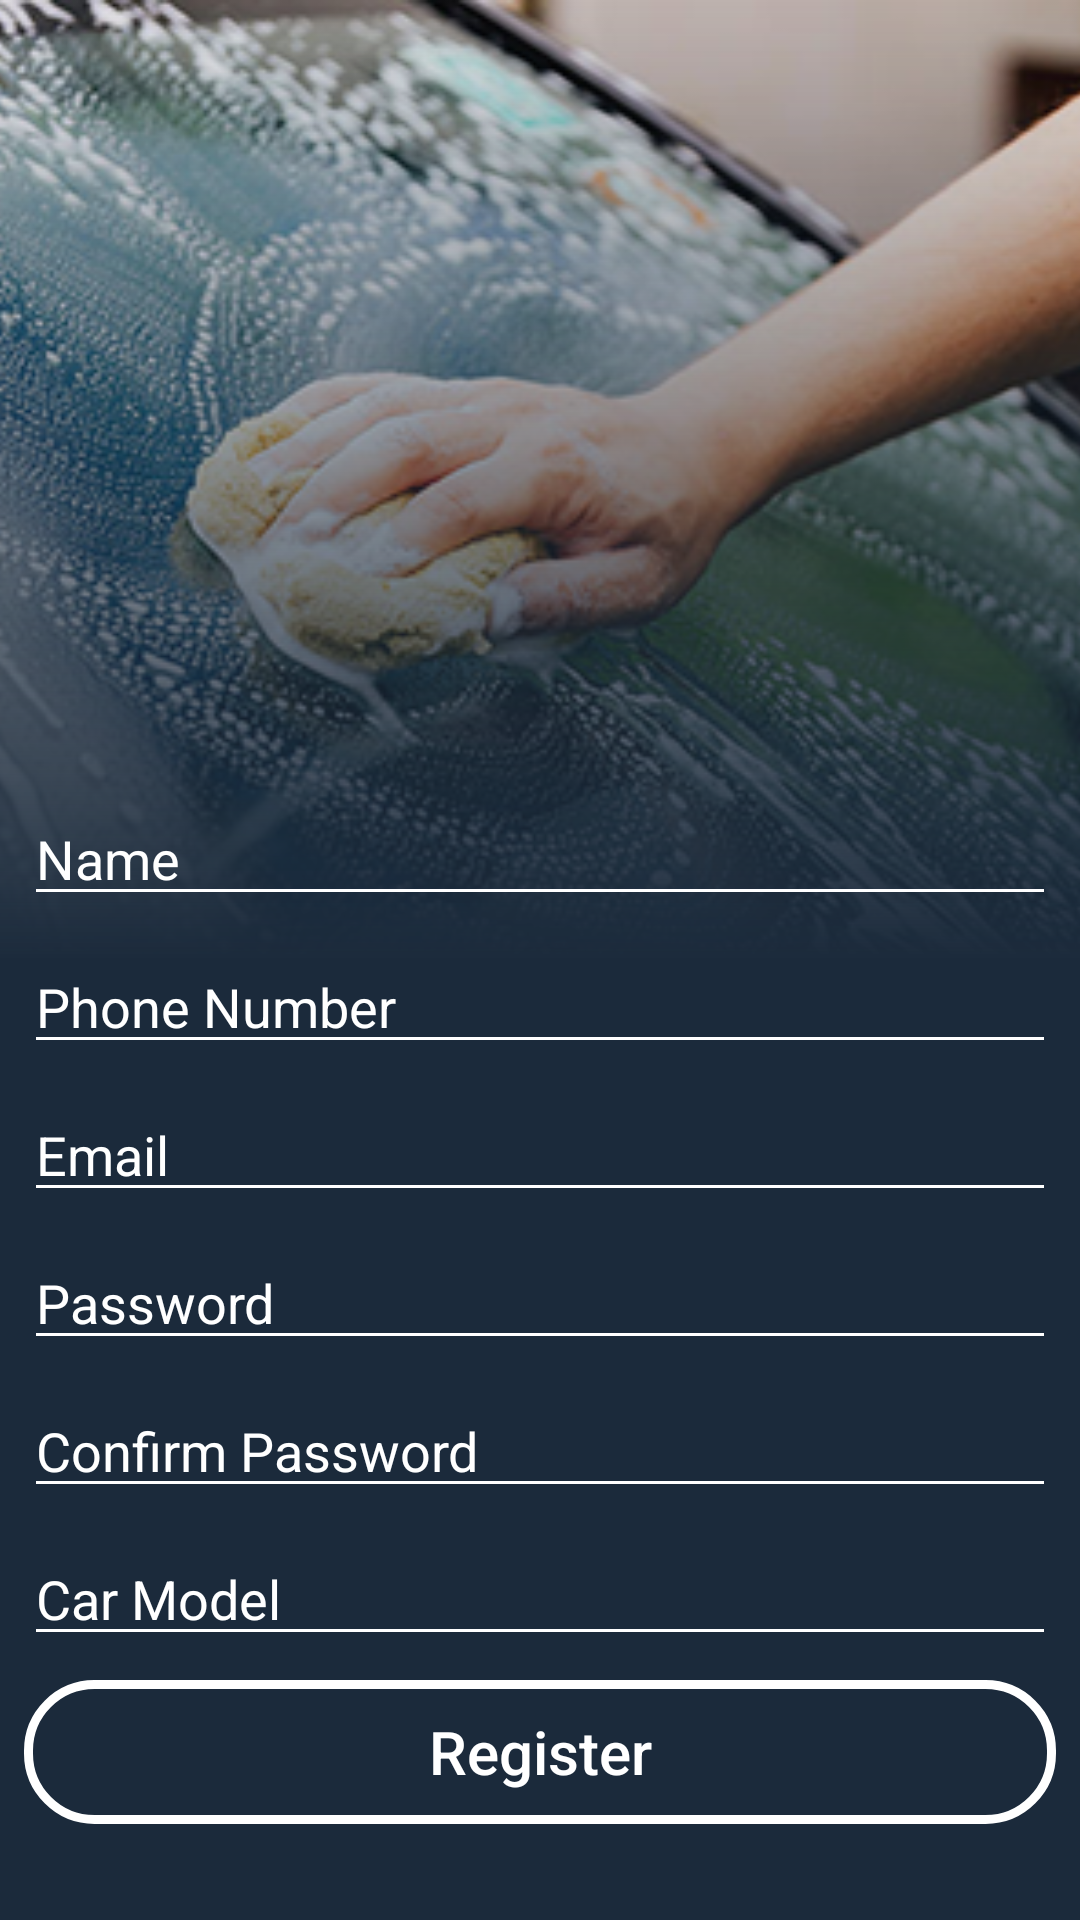

The Android layout XML behind this screen, and the referenced resources:
<!-- AndroidManifest.xml: application theme Theme.SharzadCleaningCenter -->
<!-- res/layout/activity_register.xml -->
<?xml version="1.0" encoding="utf-8"?>
<androidx.constraintlayout.widget.ConstraintLayout xmlns:android="http://schemas.android.com/apk/res/android"
    xmlns:app="http://schemas.android.com/apk/res-auto"
    xmlns:tools="http://schemas.android.com/tools"
    android:layout_width="match_parent"
    android:layout_height="match_parent"
    tools:context=".ui.Register">

    <androidx.appcompat.widget.AppCompatImageView
        android:id="@+id/bmw_welcome"
        android:layout_width="match_parent"
        android:layout_height="match_parent"
        android:scaleType="centerCrop"
        android:src="@drawable/bmw_register"
        app:layout_constraintBottom_toBottomOf="parent"
        app:layout_constraintLeft_toLeftOf="parent"
        app:layout_constraintRight_toRightOf="parent"
        app:layout_constraintTop_toTopOf="parent" />

    <View
        android:id="@+id/gradiant_color"
        android:layout_width="match_parent"
        android:layout_height="match_parent"
        android:background="@drawable/gradient_background_color"
        app:layout_constraintBottom_toBottomOf="parent"
        app:layout_constraintLeft_toLeftOf="parent"
        app:layout_constraintRight_toRightOf="parent"
        app:layout_constraintTop_toTopOf="parent" />

    <androidx.appcompat.widget.AppCompatEditText
        android:id="@+id/name"
        android:layout_width="match_parent"
        android:layout_height="wrap_content"
        android:backgroundTint="@color/white"
        android:hint="@string/name"
        android:inputType="textPersonName"
        android:maxLines="1"
        android:minLines="1"
        android:textColor="@color/white"
        android:textColorHint="@color/white"
        app:layout_constraintBottom_toTopOf="@id/phone_number"
        style="@style/register_activity_style"/>

    <androidx.appcompat.widget.AppCompatEditText
        android:id="@+id/phone_number"
        android:layout_width="match_parent"
        android:layout_height="wrap_content"
        android:backgroundTint="@color/white"
        android:hint="@string/phone_number"
        android:inputType="number"
        android:maxLines="1"
        android:minLines="1"
        android:textColor="@color/white"
        android:textColorHint="@color/white"
        app:layout_constraintBottom_toTopOf="@id/email_edt"
        style="@style/register_activity_style"/>


    <androidx.appcompat.widget.AppCompatEditText
        android:id="@+id/email_edt"
        android:layout_width="match_parent"
        android:layout_height="wrap_content"
        android:backgroundTint="@color/white"
        android:hint="@string/email"
        android:inputType="textEmailAddress"
        android:maxLines="1"
        android:minLines="1"
        android:textColor="@color/white"
        android:textColorHint="@color/white"
        app:layout_constraintBottom_toTopOf="@id/password_edt"
        style="@style/register_activity_style"/>

    <androidx.appcompat.widget.AppCompatEditText
        android:id="@+id/password_edt"
        android:layout_width="match_parent"
        android:layout_height="wrap_content"
        android:backgroundTint="@color/white"
        android:hint="@string/password"
        android:inputType="textPassword"
        android:maxLines="1"
        android:minLines="1"
        android:textColor="@color/white"
        android:textColorHint="@color/white"
        app:layout_constraintBottom_toTopOf="@id/password_edt_co"
        style="@style/register_activity_style" />

    <androidx.appcompat.widget.AppCompatEditText
        android:id="@+id/password_edt_co"
        android:layout_width="match_parent"
        android:layout_height="wrap_content"
        android:backgroundTint="@color/white"
        android:hint="@string/confirm_password"
        android:inputType="textPassword"
        android:maxLines="1"
        android:minLines="1"
        android:textColor="@color/white"
        android:textColorHint="@color/white"
        app:layout_constraintBottom_toTopOf="@id/car_model"
        style="@style/register_activity_style"/>


    <androidx.appcompat.widget.AppCompatEditText
        android:id="@+id/car_model"
        android:layout_width="match_parent"
        android:layout_height="wrap_content"
        android:backgroundTint="@color/white"
        android:hint="@string/car_model"
        android:inputType="text"
        android:maxLines="1"
        android:minLines="1"
        android:textColor="@color/white"
        android:textColorHint="@color/white"
        app:layout_constraintBottom_toTopOf="@id/register_btn"
        style="@style/register_activity_style" />

    <androidx.appcompat.widget.AppCompatButton
        android:id="@+id/register_btn"
        android:layout_width="match_parent"
        android:layout_height="48dp"
        android:background="@drawable/login_btn"
        android:text="@string/register"
        android:textAllCaps="false"
        android:textColor="@color/white"
        android:textSize="@dimen/btn_text_size"
        app:layout_constraintBottom_toBottomOf="parent"
        android:layout_marginBottom="@dimen/parent_margin_bottom_or_top"
        android:layout_marginStart="@dimen/normal_margin"
        android:layout_marginEnd="@dimen/normal_margin"
        android:layout_marginTop="@dimen/normal_margin"/>

    <ProgressBar
        android:id="@+id/progress"
        android:layout_width="wrap_content"
        android:layout_height="wrap_content"
        android:visibility="gone"
        app:layout_constraintBottom_toBottomOf="parent"
        app:layout_constraintEnd_toEndOf="parent"
        app:layout_constraintStart_toStartOf="parent"
        app:layout_constraintTop_toTopOf="parent" />

</androidx.constraintlayout.widget.ConstraintLayout>
<!-- resources referenced by this layout -->
<resources>
  <dimen name="btn_text_size">20sp</dimen>
  <dimen name="normal_margin">8dp</dimen>
  <dimen name="parent_margin_bottom_or_top">32dp</dimen>
  <!-- drawable bmw_register: png bitmap (drawable, 351515 bytes) -->
  <!-- drawable gradient_background_color (drawable) -->
  <?xml version="1.0" encoding="utf-8"?>
  <shape xmlns:android="http://schemas.android.com/apk/res/android">
  
      <gradient
          android:type="linear"
          android:angle="90"
          android:startColor="#1B2A3B"
          android:centerColor="#1B2A3B"
          android:endColor="#001B2A3B"/>
  
  
  
  
  </shape>
  <!-- drawable login_btn (drawable) -->
  <?xml version="1.0" encoding="utf-8"?>
  <shape xmlns:android="http://schemas.android.com/apk/res/android">
  
      <corners android:radius="22dp" />
      <stroke android:color="@color/white"
          android:width="3dp"/>
  </shape>
  <string name="car_model">Car Model</string>
  <string name="confirm_password">Confirm Password</string>
  <string name="email">Email</string>
  <string name="name">Name</string>
  <string name="password">Password</string>
  <string name="phone_number">Phone Number</string>
  <string name="register">Register</string>
  <style name="register_activity_style">
          <item name="android:layout_marginBottom">@dimen/normal_margin</item>
          <item name="android:layout_marginStart">@dimen/normal_margin</item>
          <item name="android:layout_marginEnd">@dimen/normal_margin</item>
          <item name="layout_constraintStart_toStartOf">@id/register_btn</item>
          <item name="layout_constraintEnd_toEndOf">@id/register_btn</item>
      </style>
  <style name="Theme.SharzadCleaningCenter" parent="Theme.MaterialComponents.DayNight.NoActionBar">
          
          <item name="colorPrimary">@color/purple_500</item>
          <item name="colorPrimaryVariant">@color/purple_700</item>
          <item name="colorOnPrimary">@color/white</item>
          
          <item name="colorSecondary">@color/teal_200</item>
          <item name="colorSecondaryVariant">@color/teal_700</item>
          <item name="colorOnSecondary">@color/black</item>
          
          <item name="android:statusBarColor" tools:targetApi="l">?attr/colorPrimaryVariant</item>
          
      </style>
  <!-- not gathered from this repository: default colours our renderer supplied (Android Studio template values) -->
  <color name="purple_500">#FF6200EE</color>
  <color name="purple_700">#FF3700B3</color>
  <color name="teal_200">#FF03DAC5</color>
  <color name="teal_700">#FF018786</color>
  <color name="black">#FF000000</color>
  <color name="white">#FFFFFFFF</color>
</resources>
